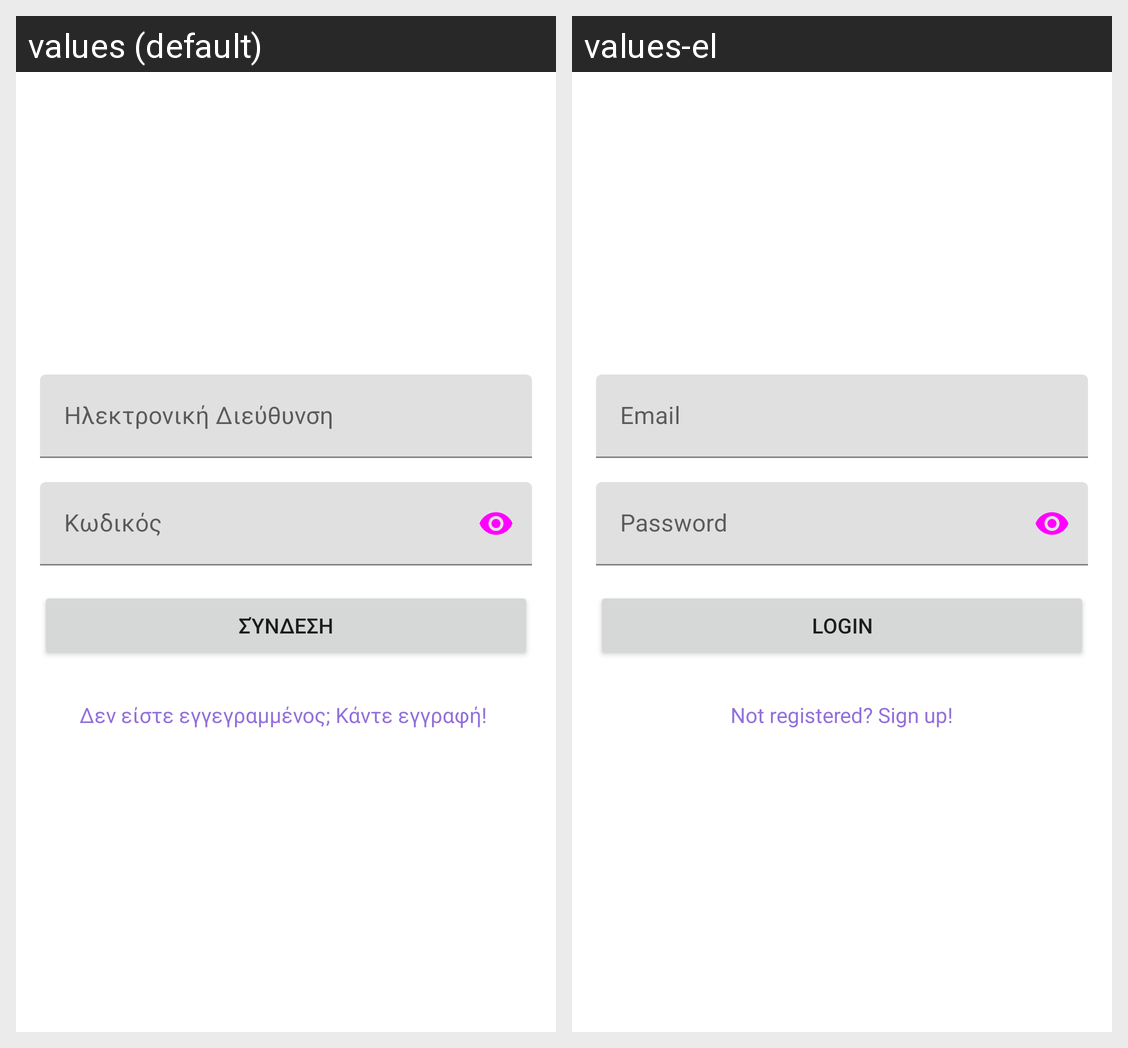

The Android screen above is rendered under two locales of the same app. Produce the string resources it draws, with the default and per-locale values.
Android screen res/layout/activity_login.xml rendered under 2 locales, left to right: values (default), values-el. Device: Nexus 5 (rendered at 1080×1920; each locale shown at half size, 540×960, under a caption strip naming it); theme Theme.myshopapp.
Strings drawn on this screen, with the default value and each locale's value (text and hints the layout hard-codes, and strings that could not be matched under every locale, appear in the picture but are not listed):

email
  values: Ηλεκτρονική Διεύθυνση
  values-el: Email

password
  values: Κωδικός
  values-el: Password

login
  values: Σύνδεση
  values-el: Login

not_registered
  values: Δεν είστε εγγεγραμμένος; Κάντε εγγραφή! 
  values-el: Not registered? Sign up!
